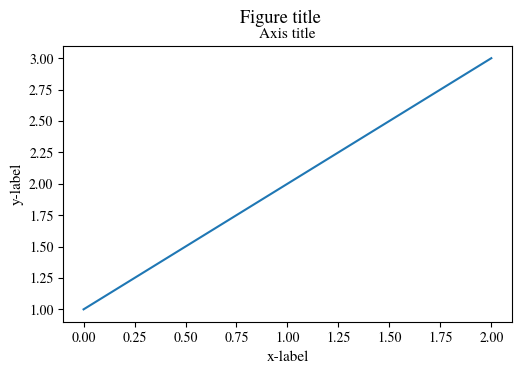

Here is the Python script that generated this plot: (Note: this script raises an exception after producing the figure.)
from pathlib import Path

import matplotlib as mpl

THESIS_FIGS_DIR = Path('/data/home/webb/thesis_data/figures')

# External parameters --------------------------------------------------------------------------------------------------
TEXT_WIDTH_PT = 418.25555  # from LaTeX: ``\typeout{TEXTWIDTH=\the\textwidth}``
PT_PER_INCH = 72.27

FONT_SIZE = 11
# ----------------------------------------------------------------------------------------------------------------------

TEXT_WIDTH_INCHES = TEXT_WIDTH_PT / PT_PER_INCH


def latex_figsize(width_fraction=1.0, height_ratio=0.62):
    width_inch = TEXT_WIDTH_INCHES * width_fraction
    height_inch = width_inch * height_ratio
    return width_inch, height_inch


def apply_style():
    mpl.rcParams['figure.figsize'] = latex_figsize()
    mpl.rcParams.update({
        "font.family": "serif",
        "font.serif": ["TeX Gyre Termes", "Times New Roman", "DejaVu Serif"],
        'font.size': FONT_SIZE,
        "axes.labelsize": FONT_SIZE,
        "axes.titlesize": FONT_SIZE,
        "legend.fontsize": FONT_SIZE - 1,
        "xtick.labelsize": FONT_SIZE - 1,
        "ytick.labelsize": FONT_SIZE - 1,
        "savefig.bbox": None,
        "figure.dpi": 300,
    })


if __name__ == '__main__':
    print(f'{TEXT_WIDTH_INCHES=:.2f}')

    import matplotlib.pyplot as plt

    apply_style()
    fig, ax = mpl.pyplot.subplots()
    ax.plot([1, 2, 3])
    ax.set_xlabel('x-label')
    ax.set_ylabel('y-label')
    ax.set_title('Axis title')
    fig.suptitle('Figure title')
    fig.savefig(
        THESIS_FIGS_DIR / 'latex_style_test.pdf',
    )
